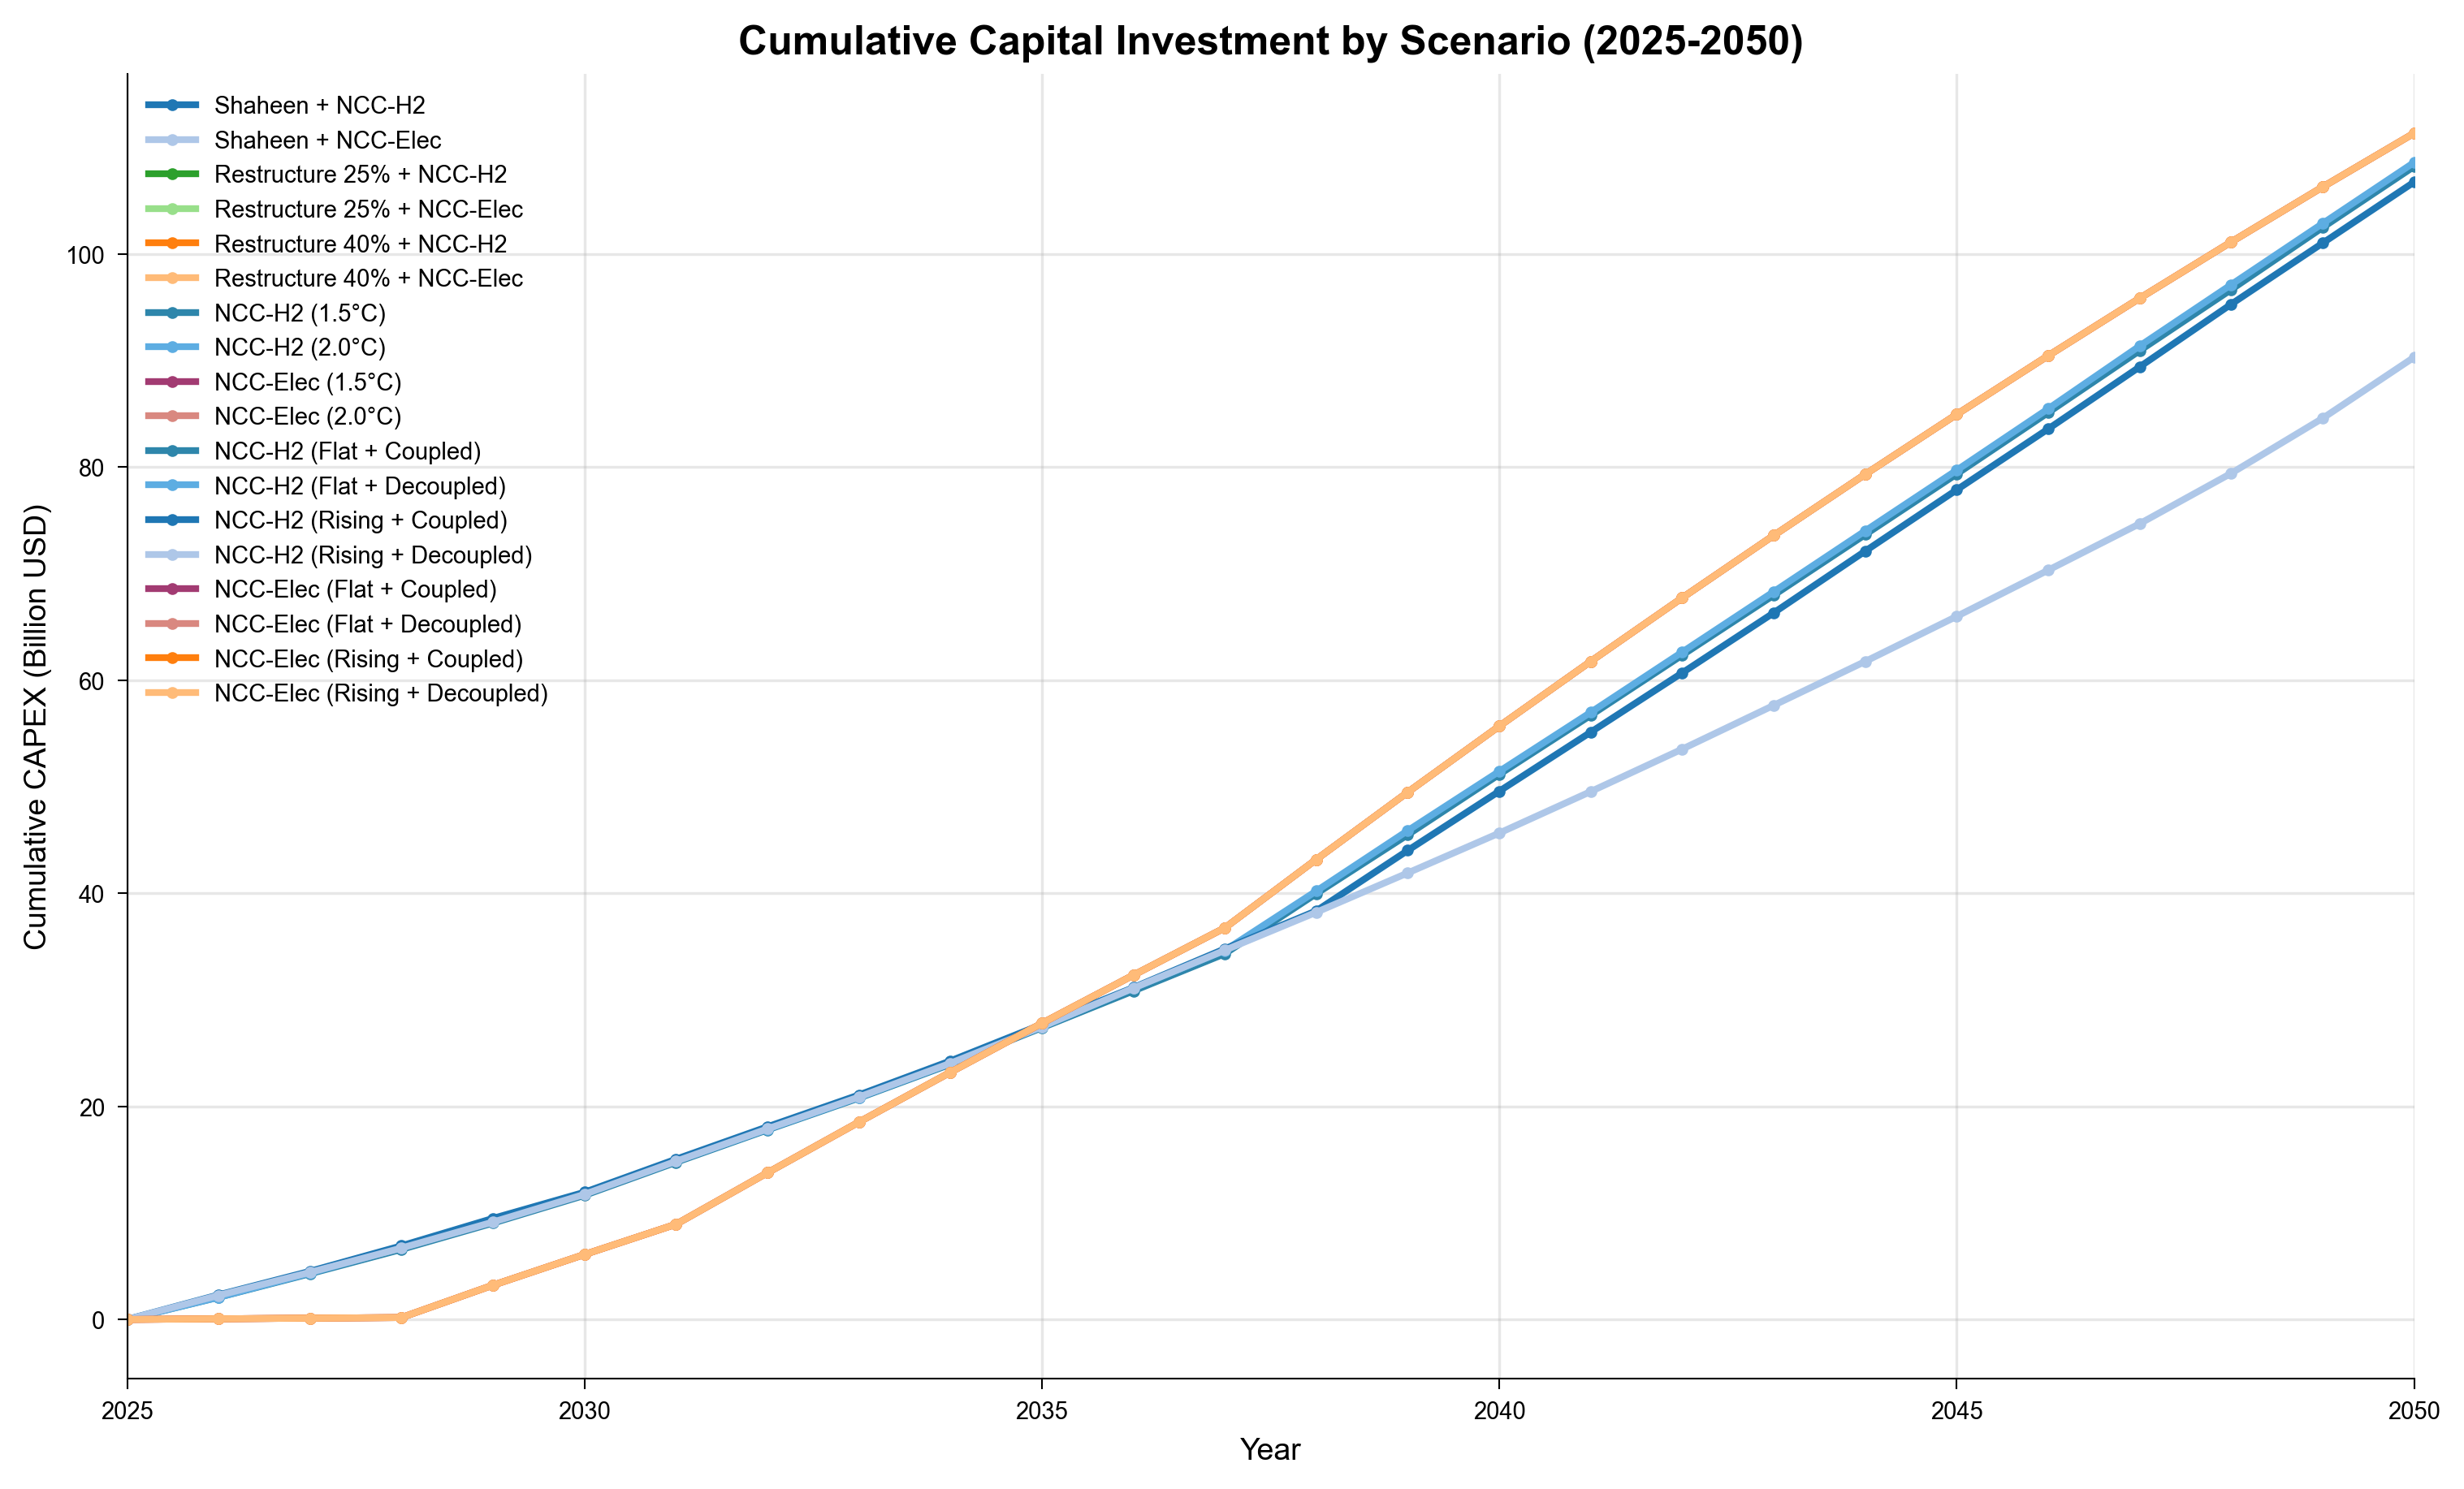

The table this chart was drawn from, first rows:
year, category, value, unit, figure_type
2025, shaheen_ncc_h2_flat_coupled, 0.0, billion_USD, line
2026, shaheen_ncc_h2_flat_coupled, 2.08, billion_USD, line
2027, shaheen_ncc_h2_flat_coupled, 4.294, billion_USD, line
2028, shaheen_ncc_h2_flat_coupled, 6.575, billion_USD, line
2029, shaheen_ncc_h2_flat_coupled, 9.044, billion_USD, line
2030, shaheen_ncc_h2_flat_coupled, 11.64, billion_USD, line
2031, shaheen_ncc_h2_flat_coupled, 14.74, billion_USD, line
2032, shaheen_ncc_h2_flat_coupled, 17.79, billion_USD, line
2033, shaheen_ncc_h2_flat_coupled, 20.78, billion_USD, line
2034, shaheen_ncc_h2_flat_coupled, 23.95, billion_USD, line
2035, shaheen_ncc_h2_flat_coupled, 27.37, billion_USD, line
2036, shaheen_ncc_h2_flat_coupled, 30.82, billion_USD, line
2037, shaheen_ncc_h2_flat_coupled, 34.32, billion_USD, line
2038, shaheen_ncc_h2_flat_coupled, 39.96, billion_USD, line
2039, shaheen_ncc_h2_flat_coupled, 45.48, billion_USD, line
2040, shaheen_ncc_h2_flat_coupled, 51.14, billion_USD, line
2041, shaheen_ncc_h2_flat_coupled, 56.69, billion_USD, line
2042, shaheen_ncc_h2_flat_coupled, 62.34, billion_USD, line
2043, shaheen_ncc_h2_flat_coupled, 67.96, billion_USD, line
2044, shaheen_ncc_h2_flat_coupled, 73.64, billion_USD, line
2045, shaheen_ncc_h2_flat_coupled, 79.33, billion_USD, line
2046, shaheen_ncc_h2_flat_coupled, 85.09, billion_USD, line
2047, shaheen_ncc_h2_flat_coupled, 90.9, billion_USD, line
2048, shaheen_ncc_h2_flat_coupled, 96.63, billion_USD, line
2049, shaheen_ncc_h2_flat_coupled, 102.5, billion_USD, line
2050, shaheen_ncc_h2_flat_coupled, 108.2, billion_USD, line
2025, shaheen_ncc_h2_flat_decoupled, 0.0, billion_USD, line
2026, shaheen_ncc_h2_flat_decoupled, 2.08, billion_USD, line
2027, shaheen_ncc_h2_flat_decoupled, 4.358, billion_USD, line
2028, shaheen_ncc_h2_flat_decoupled, 6.749, billion_USD, line
2029, shaheen_ncc_h2_flat_decoupled, 9.187, billion_USD, line
2030, shaheen_ncc_h2_flat_decoupled, 11.79, billion_USD, line
2031, shaheen_ncc_h2_flat_decoupled, 14.85, billion_USD, line
2032, shaheen_ncc_h2_flat_decoupled, 17.85, billion_USD, line
2033, shaheen_ncc_h2_flat_decoupled, 20.84, billion_USD, line
2034, shaheen_ncc_h2_flat_decoupled, 24.03, billion_USD, line
2035, shaheen_ncc_h2_flat_decoupled, 27.46, billion_USD, line
2036, shaheen_ncc_h2_flat_decoupled, 31.08, billion_USD, line
2037, shaheen_ncc_h2_flat_decoupled, 34.63, billion_USD, line
2038, shaheen_ncc_h2_flat_decoupled, 40.21, billion_USD, line
2039, shaheen_ncc_h2_flat_decoupled, 45.87, billion_USD, line
2040, shaheen_ncc_h2_flat_decoupled, 51.43, billion_USD, line
2041, shaheen_ncc_h2_flat_decoupled, 56.97, billion_USD, line
2042, shaheen_ncc_h2_flat_decoupled, 62.63, billion_USD, line
2043, shaheen_ncc_h2_flat_decoupled, 68.29, billion_USD, line
2044, shaheen_ncc_h2_flat_decoupled, 74, billion_USD, line
2045, shaheen_ncc_h2_flat_decoupled, 79.69, billion_USD, line
2046, shaheen_ncc_h2_flat_decoupled, 85.45, billion_USD, line
2047, shaheen_ncc_h2_flat_decoupled, 91.34, billion_USD, line
2048, shaheen_ncc_h2_flat_decoupled, 97.09, billion_USD, line
2049, shaheen_ncc_h2_flat_decoupled, 102.8, billion_USD, line
2050, shaheen_ncc_h2_flat_decoupled, 108.6, billion_USD, line
2025, shaheen_ncc_h2_rising_coupled, 0.0, billion_USD, line
2026, shaheen_ncc_h2_rising_coupled, 2.31, billion_USD, line
2027, shaheen_ncc_h2_rising_coupled, 4.523, billion_USD, line
2028, shaheen_ncc_h2_rising_coupled, 6.914, billion_USD, line
2029, shaheen_ncc_h2_rising_coupled, 9.488, billion_USD, line
2030, shaheen_ncc_h2_rising_coupled, 11.94, billion_USD, line
2031, shaheen_ncc_h2_rising_coupled, 15.04, billion_USD, line
2032, shaheen_ncc_h2_rising_coupled, 18.08, billion_USD, line
... 148 more rows
